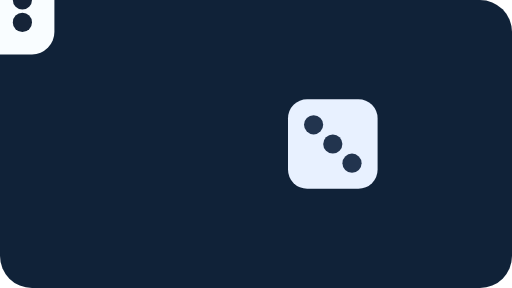
t = 0.00 s
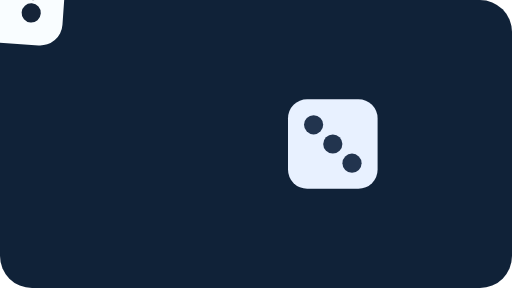
t = 0.23 s
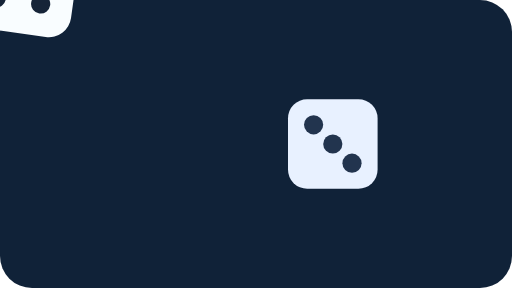
t = 0.47 s
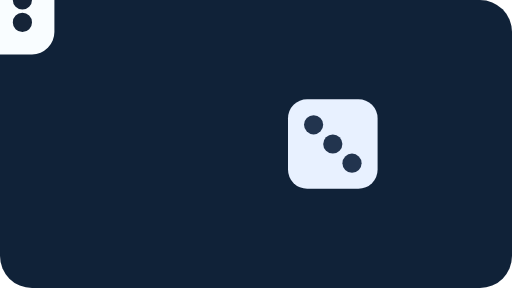
t = 0.70 s
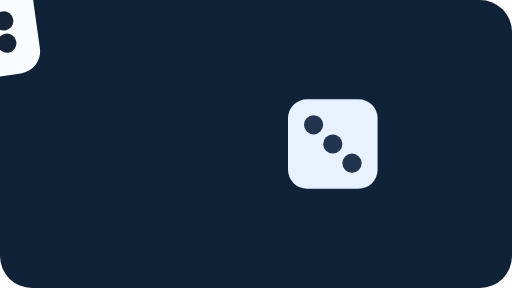
t = 0.93 s
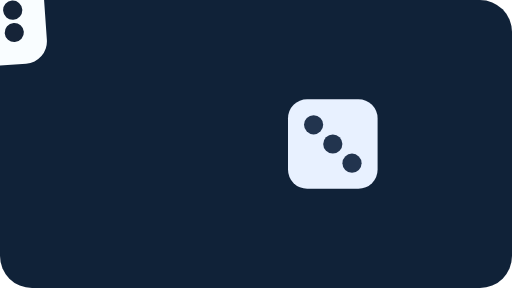
t = 1.17 s

The animated SVG that drew these frames (rendered in a browser with its animation timeline set to each time). Animation: 1 SMIL element (animateTransform=1); one cycle of 1.40 s, repeats indefinitely.

<svg width="320" height="180" viewBox="0 0 320 180" fill="none" xmlns="http://www.w3.org/2000/svg">
  <rect width="320" height="180" rx="20" fill="#102238"/>
  <g transform="translate(102 90)">
    <rect x="-34" y="-34" width="68" height="68" rx="14" fill="#F9FDFF"/>
    <circle cx="-14" cy="-14" r="6" fill="#162438"/>
    <circle cx="14" cy="0" r="6" fill="#162438"/>
    <circle cx="-14" cy="14" r="6" fill="#162438"/>
    <circle cx="14" cy="14" r="6" fill="#162438"/>
    <animateTransform attributeName="transform" type="rotate" values="0 102 90;8 102 90;-8 102 90;0 102 90" dur="1.4s" repeatCount="indefinite"/>
  </g>
  <g transform="translate(208 90)">
    <rect x="-28" y="-28" width="56" height="56" rx="12" fill="#E8F1FF"/>
    <circle cx="0" cy="0" r="6" fill="#22344E"/>
    <circle cx="-12" cy="-12" r="6" fill="#22344E"/>
    <circle cx="12" cy="12" r="6" fill="#22344E"/>
  </g>
</svg>
